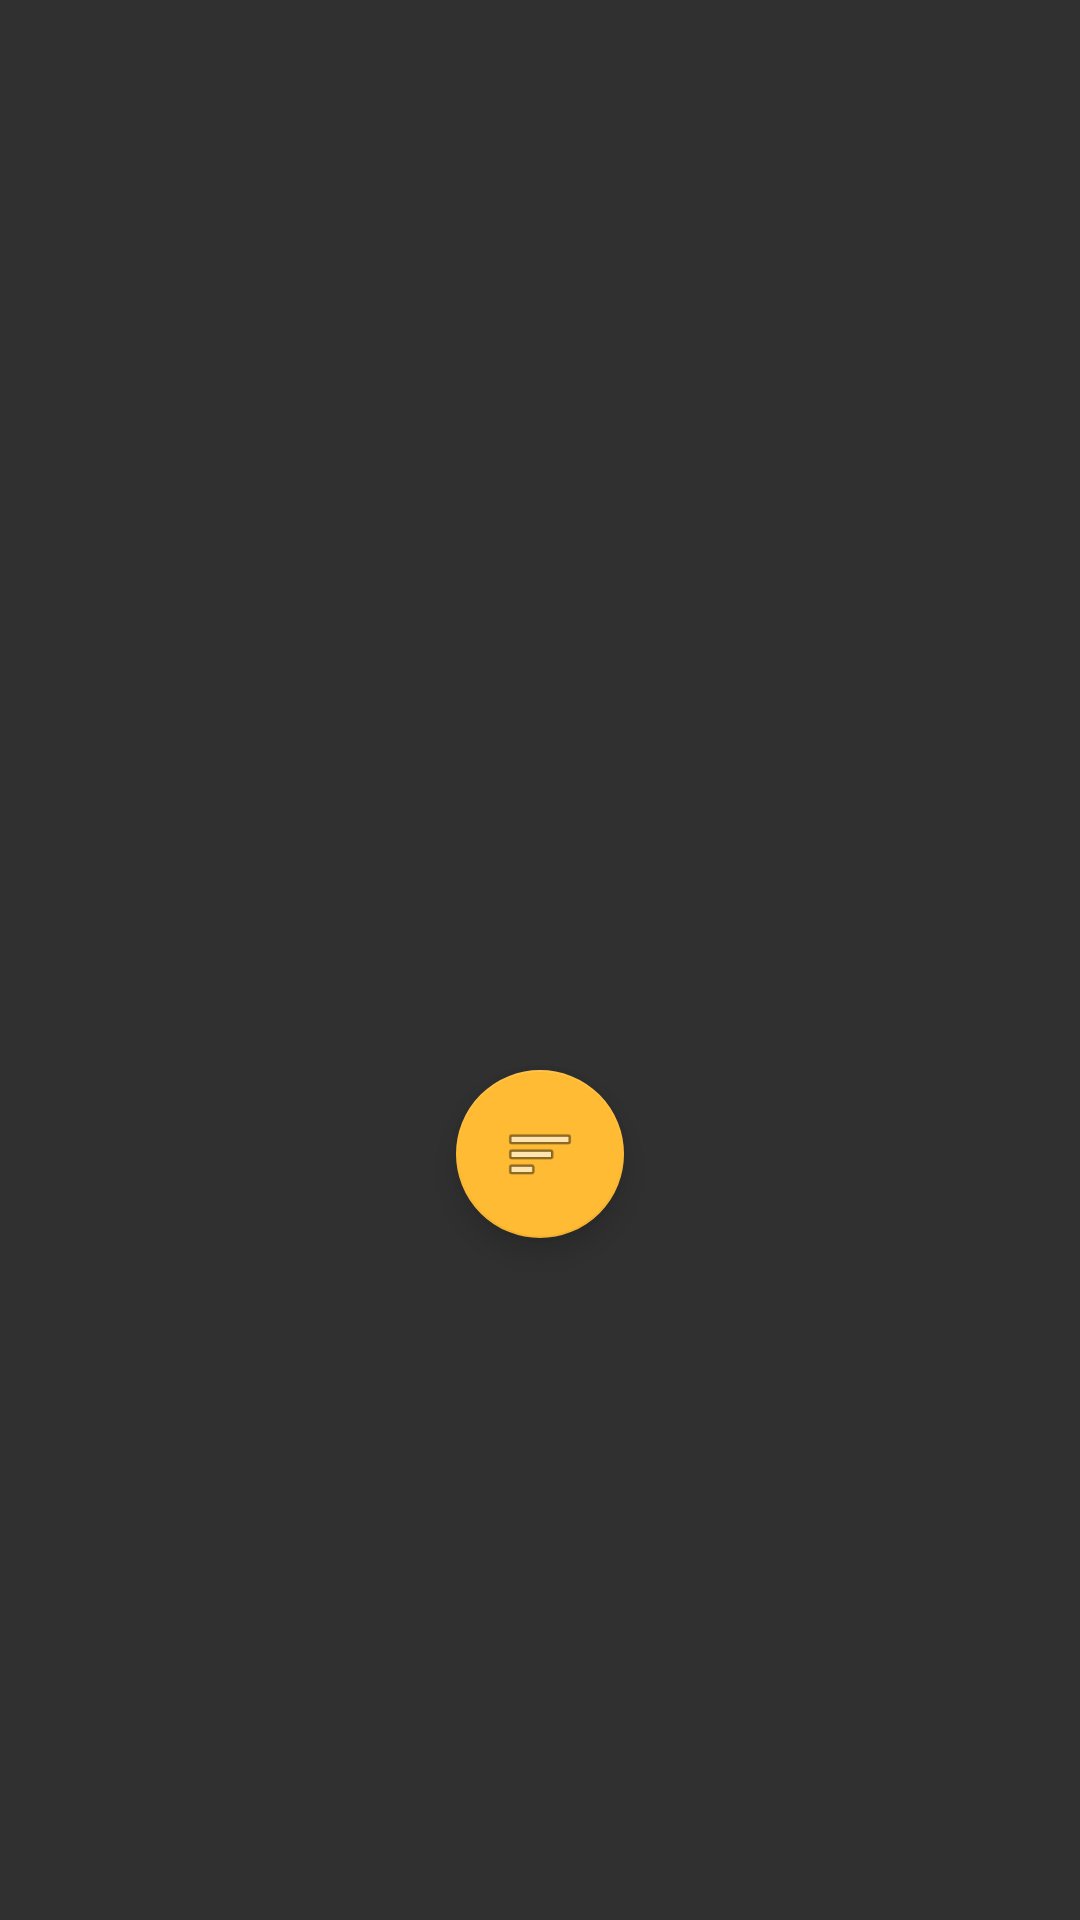

Here is an Android app screen rendered from its layout file. Give the layout XML and the strings, colors and styles it references.
<!-- AndroidManifest.xml: application theme AppTheme -->
<!-- res/layout/fab_content.xml -->
<?xml version="1.0" encoding="utf-8"?>
<androidx.constraintlayout.widget.ConstraintLayout xmlns:android="http://schemas.android.com/apk/res/android"
    xmlns:app="http://schemas.android.com/apk/res-auto"
    android:layout_width="wrap_content"
    android:layout_height="wrap_content"
    android:padding="@dimen/padding_small">

    <androidx.constraintlayout.widget.Group
        android:id="@+id/list_container"
        android:layout_width="wrap_content"
        android:layout_height="wrap_content"
        android:visibility="invisible"
        app:constraint_referenced_ids="sort_loss,sort_win,sort_name" />

    <TextView
        android:id="@+id/sort_name"
        style="@style/sort_item"
        android:layout_width="wrap_content"
        android:layout_height="wrap_content"
        android:gravity="left"
        android:text="Sort by Name"
        app:layout_constraintLeft_toLeftOf="parent"
        app:layout_constraintRight_toRightOf="parent"
        app:layout_constraintTop_toTopOf="parent" />

    <TextView
        android:id="@+id/sort_win"
        style="@style/sort_item"
        android:layout_width="wrap_content"
        android:layout_height="wrap_content"
        android:layout_marginTop="@dimen/padding_small"
        android:gravity="left"
        android:text="Sort by Wins"
        app:layout_constraintLeft_toLeftOf="parent"
        app:layout_constraintRight_toRightOf="parent"
        app:layout_constraintTop_toBottomOf="@+id/sort_name" />

    <TextView
        android:id="@+id/sort_loss"
        style="@style/sort_item"
        android:layout_width="wrap_content"
        android:layout_height="wrap_content"
        android:layout_marginTop="@dimen/padding_small"
        android:gravity="left"
        android:text="Sort by Losses"
        app:layout_constraintLeft_toLeftOf="parent"
        app:layout_constraintRight_toRightOf="parent"
        app:layout_constraintTop_toBottomOf="@+id/sort_win" />

    <com.google.android.material.floatingactionbutton.FloatingActionButton
        android:id="@+id/fab"
        android:layout_width="wrap_content"
        android:layout_height="wrap_content"
        android:layout_margin="@dimen/padding_small"
        android:background="?android:attr/selectableItemBackground"
        android:clickable="true"
        android:elevation="@dimen/padding_large"
        android:focusable="true"
        android:src="@android:drawable/ic_menu_sort_by_size"
        app:backgroundTint="@android:color/holo_orange_light"
        app:layout_constraintBottom_toBottomOf="parent"
        app:layout_constraintLeft_toLeftOf="parent"
        app:layout_constraintRight_toRightOf="parent"
        app:layout_constraintTop_toBottomOf="@+id/sort_loss"
        app:pressedTranslationZ="@dimen/padding_large" />

</androidx.constraintlayout.widget.ConstraintLayout>
<!-- resources referenced by this layout -->
<resources>
  <dimen name="padding_large">16dp</dimen>
  <dimen name="padding_small">8dp</dimen>
  <style name="sort_item">
          <item name="android:textSize">@dimen/font_large</item>
          <item name="android:textColor">#333333</item>
          <item name="fontFamily">sans-serif</item>
          <item name="android:padding">@dimen/padding_small</item>
          <item name="android:background">@drawable/rounded_corner_white</item>
  
      </style>
  <style name="AppTheme" parent="Theme.AppCompat.NoActionBar">
          
          <item name="colorPrimary">@color/colorPrimary</item>
          <item name="colorPrimaryDark">@color/colorPrimaryDark</item>
          <item name="colorAccent">@color/colorAccent</item>
      </style>
  <dimen name="font_large">16dp</dimen>
  <!-- drawable rounded_corner_white (drawable) -->
  <?xml version="1.0" encoding="utf-8"?>
  <shape xmlns:android="http://schemas.android.com/apk/res/android"
      android:shape="rectangle">
      <stroke
          android:width="1dp"
          android:color="#333333" />
      <solid android:color="#eaeaea" />
      <corners android:radius="4dp" />
  
  </shape>
  <color name="colorPrimary">#026191</color>
  <color name="colorPrimaryDark">#0282c4</color>
  <color name="colorAccent">#bde8fe</color>
</resources>
